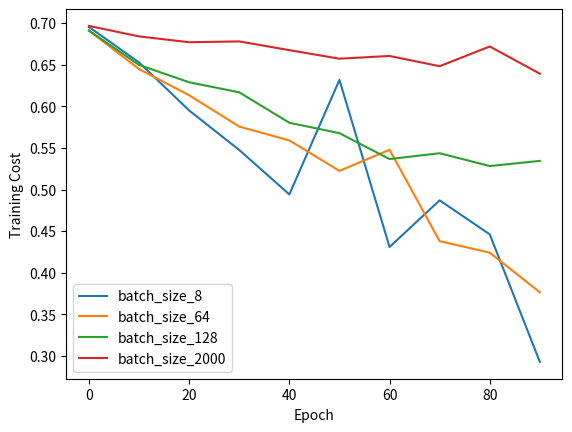
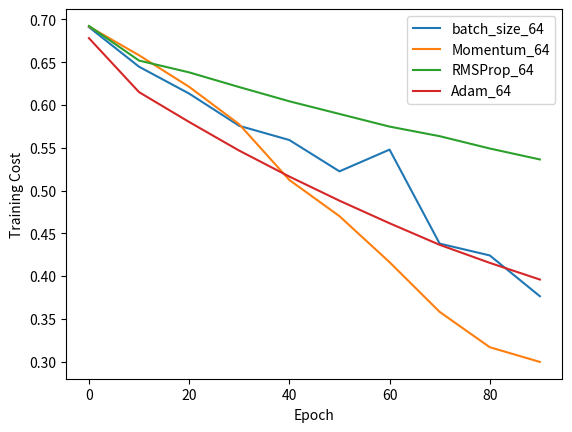
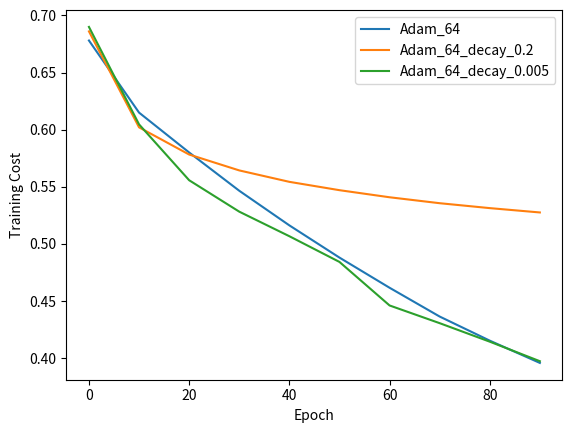

Recreate these plots in Python, in order.
import matplotlib.pyplot as plt
import numpy as np

LEN = 10

result_dict = {
    'batch_size_8': [
        0.6954,
        0.6527,
        0.5950,
        0.5475,
        0.4941,
        0.6317,
        0.4309,
        0.4870,
        0.4461,
        0.2928,
    ],
    'batch_size_64': [
        0.6910,
        0.6447,
        0.6133,
        0.5756,
        0.5590,
        0.5224,
        0.5478,
        0.4379,
        0.4241,
        0.3764,
    ],
    'batch_size_128': [
        0.6910,
        0.6497,
        0.6289,
        0.6168,
        0.5802,
        0.5677,
        0.5366,
        0.5436,
        0.5282,
        0.5344,
    ],
    'batch_size_2000': [
        0.6966,
        0.6840,
        0.6770,
        0.6780,
        0.6675,
        0.6572,
        0.6605,
        0.6482,
        0.6719,
        0.6392,
    ],
    'Momentum_64': [
        0.6917,
        0.6581,
        0.6212,
        0.5774,
        0.5123,
        0.4700,
        0.4162,
        0.3581,
        0.3168,
        0.2996,
    ],
    'RMSProp_64': [
        0.6924,
        0.6519,
        0.6381,
        0.6209,
        0.6043,
        0.5895,
        0.5747,
        0.5635,
        0.5491,
        0.5363,
    ],
    'Adam_64': [
        0.6781,
        0.6150,
        0.5801,
        0.5466,
        0.5163,
        0.4881,
        0.4617,
        0.4365,
        0.4154,
        0.3959,
    ],
    'Adam_64_decay_0.2': [
        0.6861,
        0.6021,
        0.5783,
        0.5644,
        0.5544,
        0.5471,
        0.5409,
        0.5357,
        0.5314,
        0.5276,
    ],
    'Adam_64_decay_0.005': [
        0.6900,
        0.6047,
        0.5558,
        0.5283,
        0.5068,
        0.4843,
        0.4462,
        0.4307,
        0.4145,
        0.3974,
    ],
}


def plot_curves(result_keys, output_path=None):
    x = np.linspace(0, 90, LEN)
    for k in result_keys:
        y = result_dict[k]
        plt.plot(x, y, label=k)
    plt.xlabel('Epoch')
    plt.ylabel('Training Cost')
    plt.legend()

    if output_path:
        plt.savefig(output_path)
        plt.close()
    else:
        plt.show()


def main():
    plot_curves(['batch_size_8', 'batch_size_64', 'batch_size_128', 'batch_size_2000'])
    plot_curves(['batch_size_64', 'Momentum_64', 'RMSProp_64', 'Adam_64'])
    plot_curves(['Adam_64', 'Adam_64_decay_0.2', 'Adam_64_decay_0.005'])


if __name__ == '__main__':
    main()
